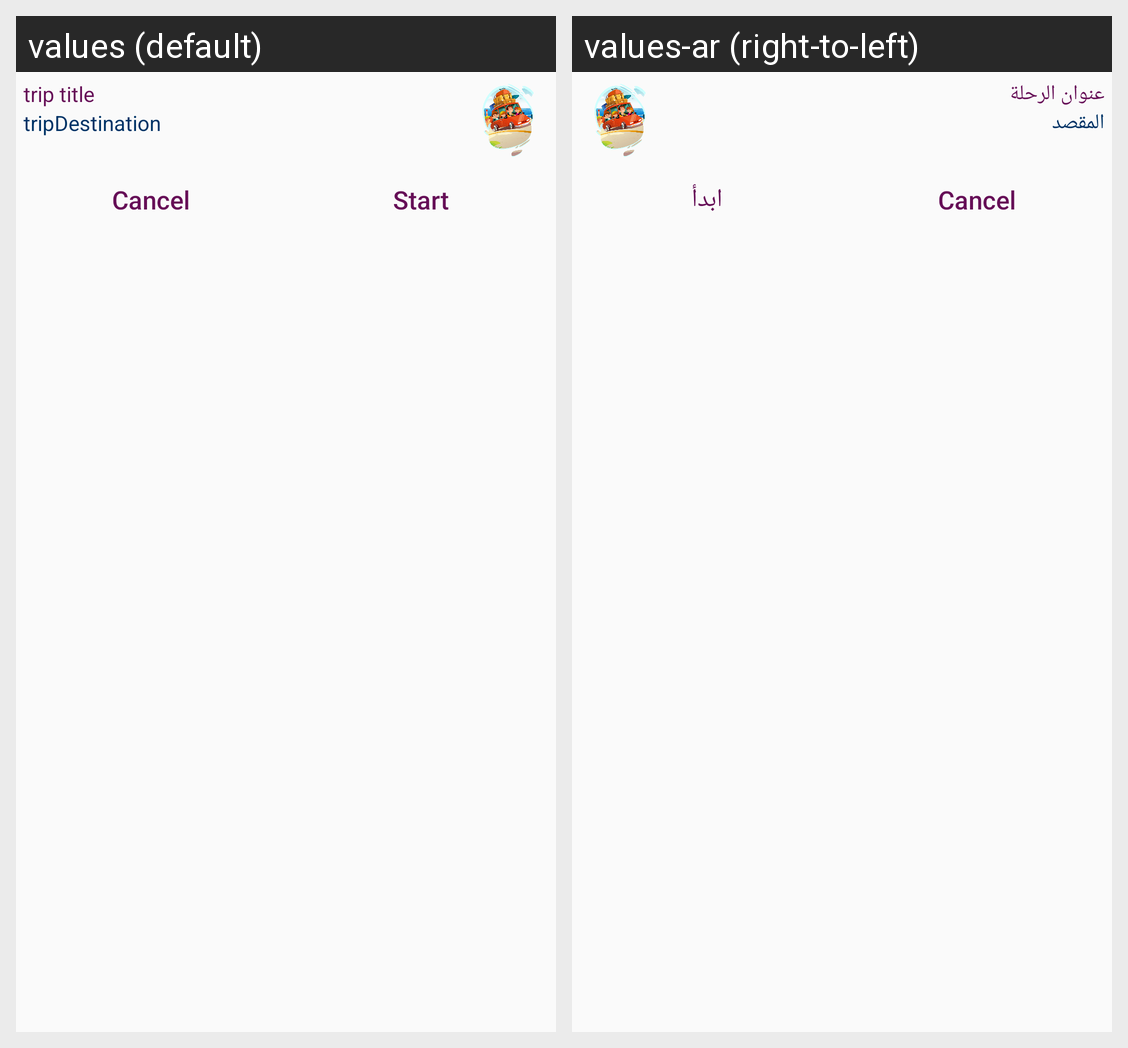

The same Android screen rendered under two of its app's locales, left to right. List the strings drawn on it with the default value and each locale's translation.
Android screen res/layout/dialog_notifier_snooze.xml rendered under 2 locales, left to right: values (default), values-ar (right-to-left). Device: Nexus 5 (rendered at 1080×1920; each locale shown at half size, 540×960, under a caption strip naming it); theme Theme.TripTracker.
Strings drawn on this screen, with the default value and each locale's value (text and hints the layout hard-codes, and strings that could not be matched under every locale, appear in the picture but are not listed):

tripTitle
  values: trip title
  values-ar: عنوان الرحلة 

tripDestination
  values: tripDestination
  values-ar: المقصد

startTrip
  values: Start
  values-ar: ابدأ
